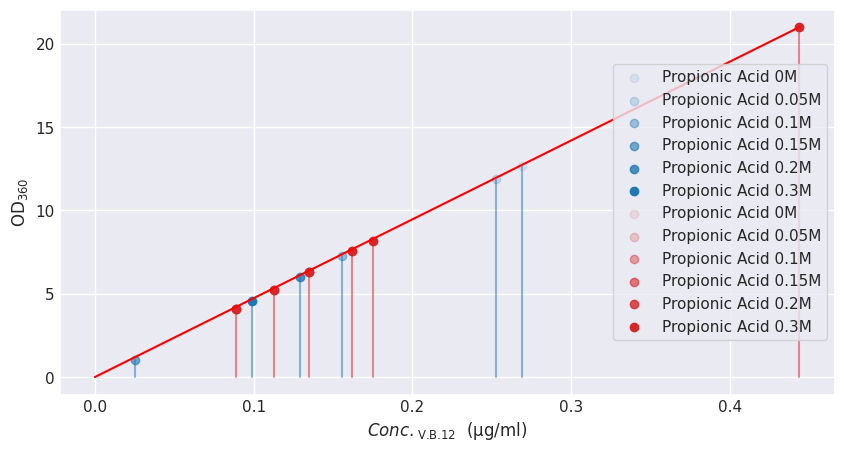

Source code (Python): (Note: this script raises an exception after producing the figure.)
# OD360 = 0.021C_V.B.12 + 0.003
# V.B.12 = (OD360 - 0.003) / 0.021
PROPIONIC_ACID = [0, 0.05, 0.10, 0.15, 0.20, 0.30]

import matplotlib.pyplot as plt
import seaborn as sns

sns.set()


def OD_to_conc(OD360):
    return (OD360 - 0.003) / 0.021


OD360_propionic_acid_p_1 = [0.444, 0.175, 0.162, 0.113, 0.135, 0.089]
OD360_propionic_acid_n_1 = [0.269, 0.253, 0.156, 0.025, 0.129, 0.099]
OD360_propionic_acid_p_2 = [0.329, 0.125, 0.126, 0.078, 0.098, 0.044]
OD360_propionic_acid_n_2 = [0.244, 0.216, 0.119, 0.025, 0.079, 0.074]

maxod = max(
    max(OD360_propionic_acid_p_1),
    max(OD360_propionic_acid_n_1),
    max(OD360_propionic_acid_p_2),
    max(OD360_propionic_acid_n_2),
)

VB12_propionic_acid_p_1 = [OD_to_conc(i) for i in OD360_propionic_acid_p_1]
VB12_propionic_acid_n_1 = [OD_to_conc(i) for i in OD360_propionic_acid_n_1]
VB12_propionic_acid_p_2 = [OD_to_conc(i) for i in OD360_propionic_acid_p_2]
VB12_propionic_acid_n_2 = [OD_to_conc(i) for i in OD360_propionic_acid_n_2]


# n = 1
fig = plt.figure(figsize=(10, 5))
# STD line for VB12 OD360 = 0.021VB_conc + 0.003

plt.plot(
    [0, maxod],
    [0.003, (maxod - 0.003) / 0.021],
    color="red",
)

plt.scatter(
    OD360_propionic_acid_n_1[0],
    VB12_propionic_acid_n_1[0],
    color="tab:blue",
    alpha=0.1,
    label=f"Propionic Acid {PROPIONIC_ACID[0]}M",
)

plt.scatter(
    OD360_propionic_acid_n_1[1],
    VB12_propionic_acid_n_1[1],
    color="tab:blue",
    alpha=0.2,
    label=f"Propionic Acid {PROPIONIC_ACID[1]}M",
)

plt.scatter(
    OD360_propionic_acid_n_1[2],
    VB12_propionic_acid_n_1[2],
    color="tab:blue",
    alpha=0.4,
    label=f"Propionic Acid {PROPIONIC_ACID[2]}M",
)

plt.scatter(
    OD360_propionic_acid_n_1[3],
    VB12_propionic_acid_n_1[3],
    color="tab:blue",
    alpha=0.6,
    label=f"Propionic Acid {PROPIONIC_ACID[3]}M",
)

plt.scatter(
    OD360_propionic_acid_n_1[4],
    VB12_propionic_acid_n_1[4],
    color="tab:blue",
    alpha=0.8,
    label=f"Propionic Acid {PROPIONIC_ACID[4]}M",
)

plt.scatter(
    OD360_propionic_acid_n_1[5],
    VB12_propionic_acid_n_1[5],
    color="tab:blue",
    alpha=1,
    label=f"Propionic Acid {PROPIONIC_ACID[5]}M",
)

plt.scatter(
    OD360_propionic_acid_p_1[0],
    VB12_propionic_acid_p_1[0],
    color="tab:red",
    alpha=0.1,
    label=f"Propionic Acid {PROPIONIC_ACID[0]}M",
)

plt.scatter(
    OD360_propionic_acid_p_1[1],
    VB12_propionic_acid_p_1[1],
    color="tab:red",
    alpha=0.2,
    label=f"Propionic Acid {PROPIONIC_ACID[1]}M",
)

plt.scatter(
    OD360_propionic_acid_p_1[2],
    VB12_propionic_acid_p_1[2],
    color="tab:red",
    alpha=0.4,
    label=f"Propionic Acid {PROPIONIC_ACID[2]}M",
)

plt.scatter(
    OD360_propionic_acid_p_1[3],
    VB12_propionic_acid_p_1[3],
    color="tab:red",
    alpha=0.6,
    label=f"Propionic Acid {PROPIONIC_ACID[3]}M",
)

plt.scatter(
    OD360_propionic_acid_p_1[4],
    VB12_propionic_acid_p_1[4],
    color="tab:red",
    alpha=0.8,
    label=f"Propionic Acid {PROPIONIC_ACID[4]}M",
)

plt.scatter(
    OD360_propionic_acid_p_1[5],
    VB12_propionic_acid_p_1[5],
    color="tab:red",
    alpha=1,
    label=f"Propionic Acid {PROPIONIC_ACID[5]}M",
)


plt.scatter(OD360_propionic_acid_p_1, VB12_propionic_acid_p_1, color="tab:red", alpha=1)

# それぞれの点からx軸に対して垂直に線をおろす
for i in range(len(OD360_propionic_acid_n_1)):
    plt.plot(
        [OD360_propionic_acid_n_1[i], OD360_propionic_acid_n_1[i]],
        [0, VB12_propionic_acid_n_1[i]],
        color="tab:blue",
        alpha=0.5,
    )
    plt.plot(
        [OD360_propionic_acid_p_1[i], OD360_propionic_acid_p_1[i]],
        [0, VB12_propionic_acid_p_1[i]],
        color="tab:red",
        alpha=0.5,
    )

plt.legend()
plt.xlabel(r"$Conc._\text{V.B.12}$  (µg/ml)")
plt.ylabel(r"$\text{OD}_{360}$")
plt.tick_params(direction="in")

fig.savefig("images/VB121.png", dpi=500)

fig.clf()

################################################################################################
# n = 2
fig = plt.figure(figsize=(8, 4))

plt.plot(
    [0, maxod],
    [0.003, (maxod - 0.003) / 0.021],
    color="red",
)

plt.scatter(
    OD360_propionic_acid_n_2, VB12_propionic_acid_n_2, color="tab:blue", alpha=1
)
plt.scatter(OD360_propionic_acid_p_2, VB12_propionic_acid_p_2, color="tab:red", alpha=1)

# それぞれの点からx軸に対して垂直に線をおろす
for i in range(len(OD360_propionic_acid_n_2)):
    plt.plot(
        [OD360_propionic_acid_n_2[i], OD360_propionic_acid_n_2[i]],
        [0, VB12_propionic_acid_n_2[i]],
        color="tab:blue",
        alpha=0.5,
    )
    plt.plot(
        [OD360_propionic_acid_p_2[i], OD360_propionic_acid_p_2[i]],
        [0, VB12_propionic_acid_p_2[i]],
        color="tab:red",
        alpha=0.5,
    )

plt.legend(["Standard line", "Glu. - ", "Glu. +"])
plt.xlabel(r"$Conc._\text{V.B.12}$  (µg/ml)")
plt.ylabel(r"$\text{OD}_{360}$")
plt.tick_params(direction="in")

fig.savefig("images/VB122.png", dpi=500)
